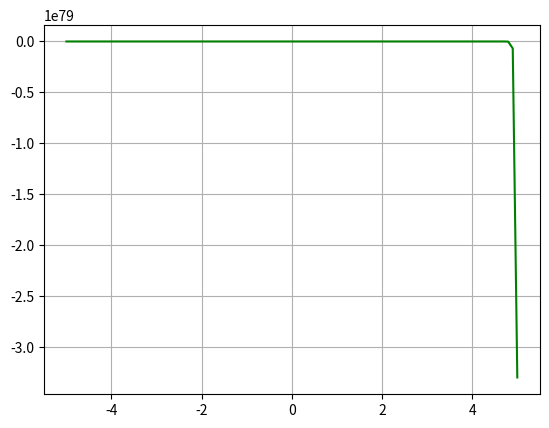

Write the Python code that produced this figure.
from numpy import exp, linspace
import matplotlib.pyplot as plt


def f(x): # função
    # return x**3 - x - 2
    # return (x + 3) * ((x - 1) ** 2)
    #return x ** 3 - 9 * x + 5
    # return (x**2) - 5*x + 6
    return 10 - x - (1e3)*(0.1e-6)*((exp(x/(26e-3))) - 1)


def fder(x): # derivada da função
    #return 3*(x**2) - 1
    #return (x-1)**2+(x+3)*(2x-2)
    #return 3*(x**2) - 9
    #return 2*x - 5
    return -((exp((500 * x) / 13) / 260) - 1)


def newton(f, fder, x1, x2, tol=0.0001, MIter=100):

    i = 0

    xInicio = (x2+x1)*0.5

    if abs(f(xInicio)) < tol:
        print('A raíz é {}'.format(xInicio))
        print('Número de iterações necessárias: {}'.format(i))
        return

    while abs(f(xInicio)) > tol and i <= MIter: #loop
        xProx = xInicio - f(xInicio) / fder(xInicio)
        xInicio = xProx
        i += 1

    if i >= MIter:
        print('Excedido o número de iterações máximo')

    print('A raíz é: {}'.format(xInicio))
    print('Número de iterações necessárias: {}'.format(i))


res = newton(f, fder, 1, 3)

res

z = linspace(-5, 5, 100)

plt.plot(z, f(z), '-g')
plt.grid()
plt.show()